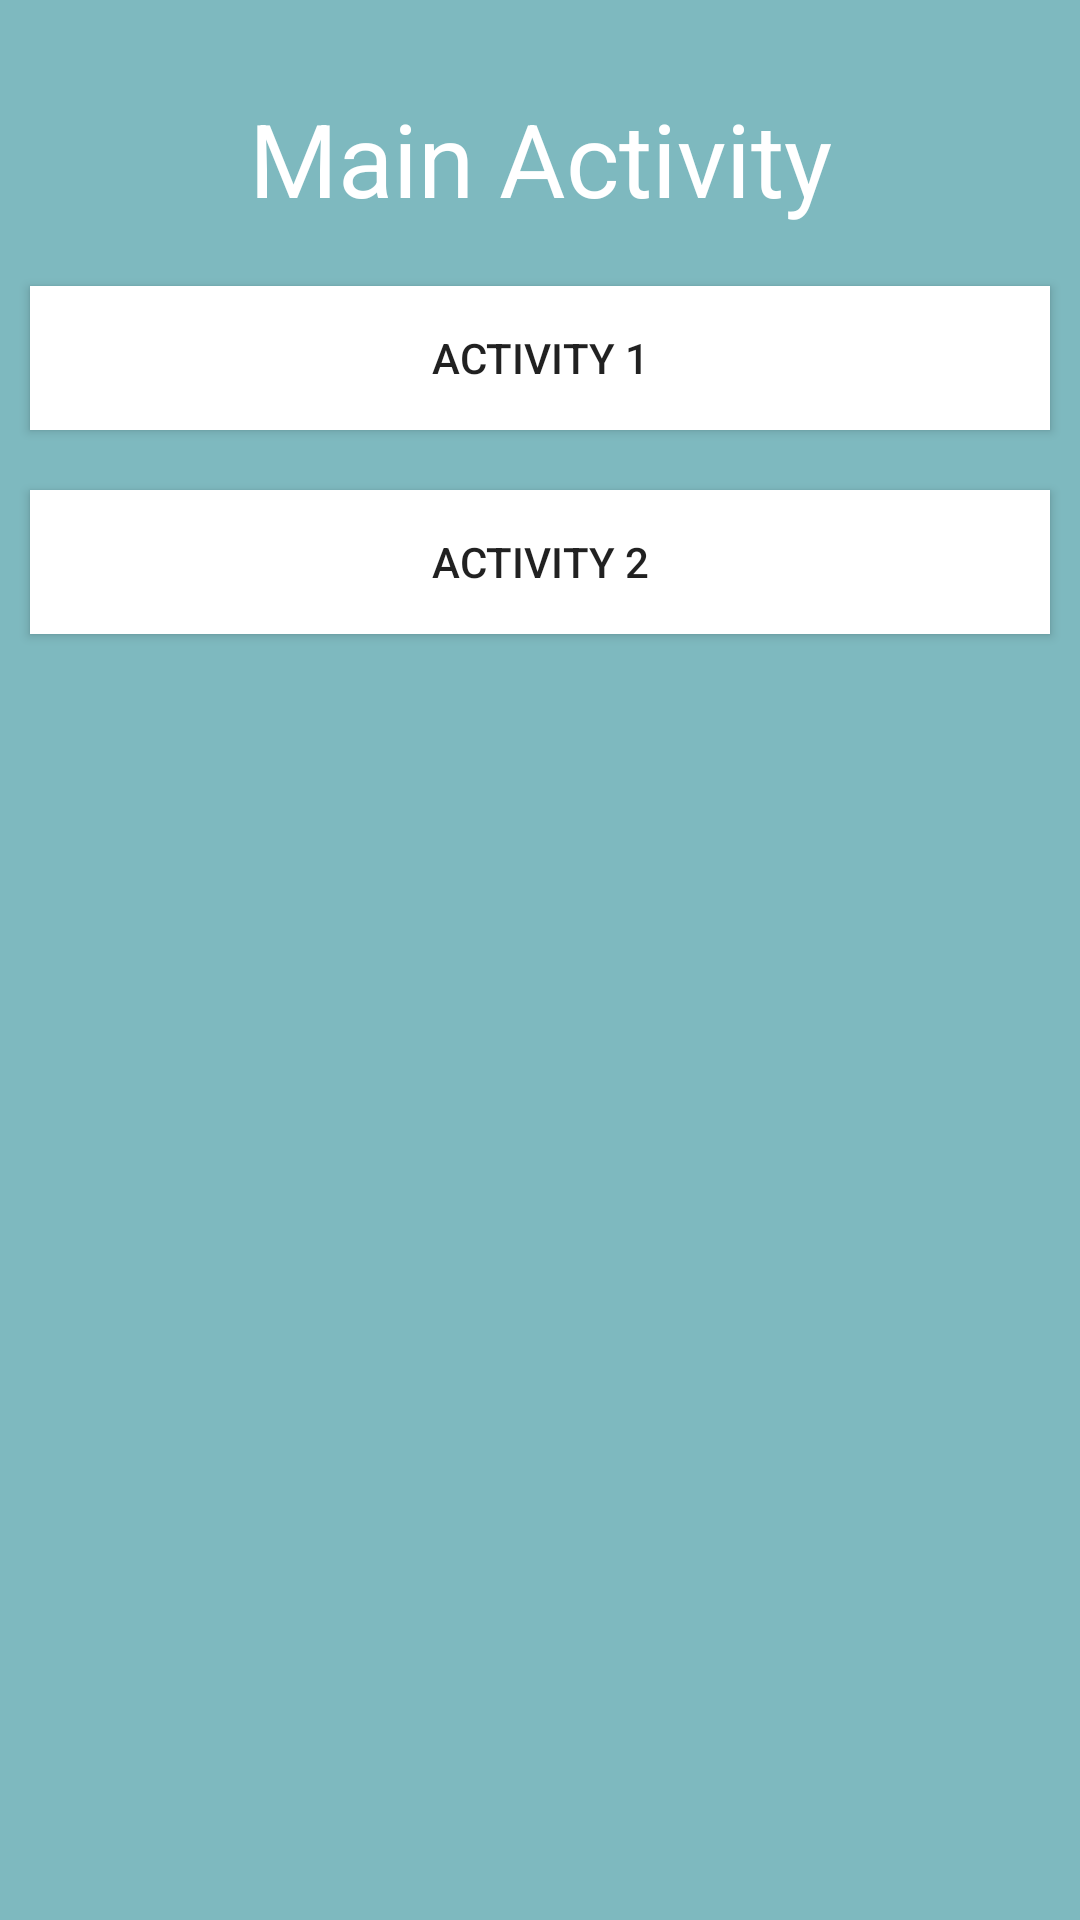

Reconstruct the res/layout file that produces this screen, plus the resources it refers to.
<!-- AndroidManifest.xml: application theme AppTheme -->
<!-- res/layout/activity_main.xml -->
<?xml version="1.0" encoding="utf-8"?>
<RelativeLayout xmlns:android="http://schemas.android.com/apk/res/android"
    xmlns:app="http://schemas.android.com/apk/res-auto"
    xmlns:tools="http://schemas.android.com/tools"
    android:layout_width="match_parent"
    android:layout_height="match_parent"
    android:background="@color/colorPrimary"
    tools:context="com.example.example.task1.MainActivity">

    <TextView
        style="@style/Text"
        android:id="@+id/Title"
        android:text="@string/Title" />

    <Button
        style="@style/Button"
        android:id="@+id/activityButton1"
        android:layout_below="@id/Title"
        android:text="@string/activityText1" />

    <Button
        style="@style/Button"
        android:id="@+id/activityButton2"
        android:layout_below="@id/activityButton1"
        android:text="@string/activityText2" />


</RelativeLayout>
<!-- resources referenced by this layout -->
<resources>
  <color name="colorPrimary">#7EB9BF</color>
  <string name="Title">Main Activity</string>
  <string name="activityText1">Activity 1</string>
  <string name="activityText2">Activity 2</string>
  <style name="Button">
          <item name="android:layout_width">340dp</item>
          <item name="android:layout_height">wrap_content</item>
          <item name="android:layout_centerHorizontal">true</item>
          <item name="android:layout_marginTop">20dp</item>
          <item name="android:onClick">launchClick"</item>
          <item name="android:background">@color/colorAccent</item>
      </style>
  <style name="Text">
          <item name="android:layout_width">match_parent</item>
          <item name="android:layout_height">wrap_content</item>
          <item name="android:layout_centerHorizontal">true</item>
          <item name="android:layout_marginTop">30dp</item>
          <item name="android:gravity">center</item>
          <item name="android:textAppearance">@style/TextAppearance.AppCompat.Display1</item>
          <item name="android:textColor">@color/colorAccent</item>
      </style>
  <style name="AppTheme" parent="Theme.AppCompat.Light.DarkActionBar">
          
          <item name="colorPrimary">@color/colorPrimary</item>
          <item name="colorPrimaryDark">@color/colorPrimaryDark</item>
          <item name="colorAccent">@color/colorAccent</item>
      </style>
  <color name="colorAccent">#FFFFFF</color>
  <color name="colorPrimaryDark">#636C74</color>
</resources>
